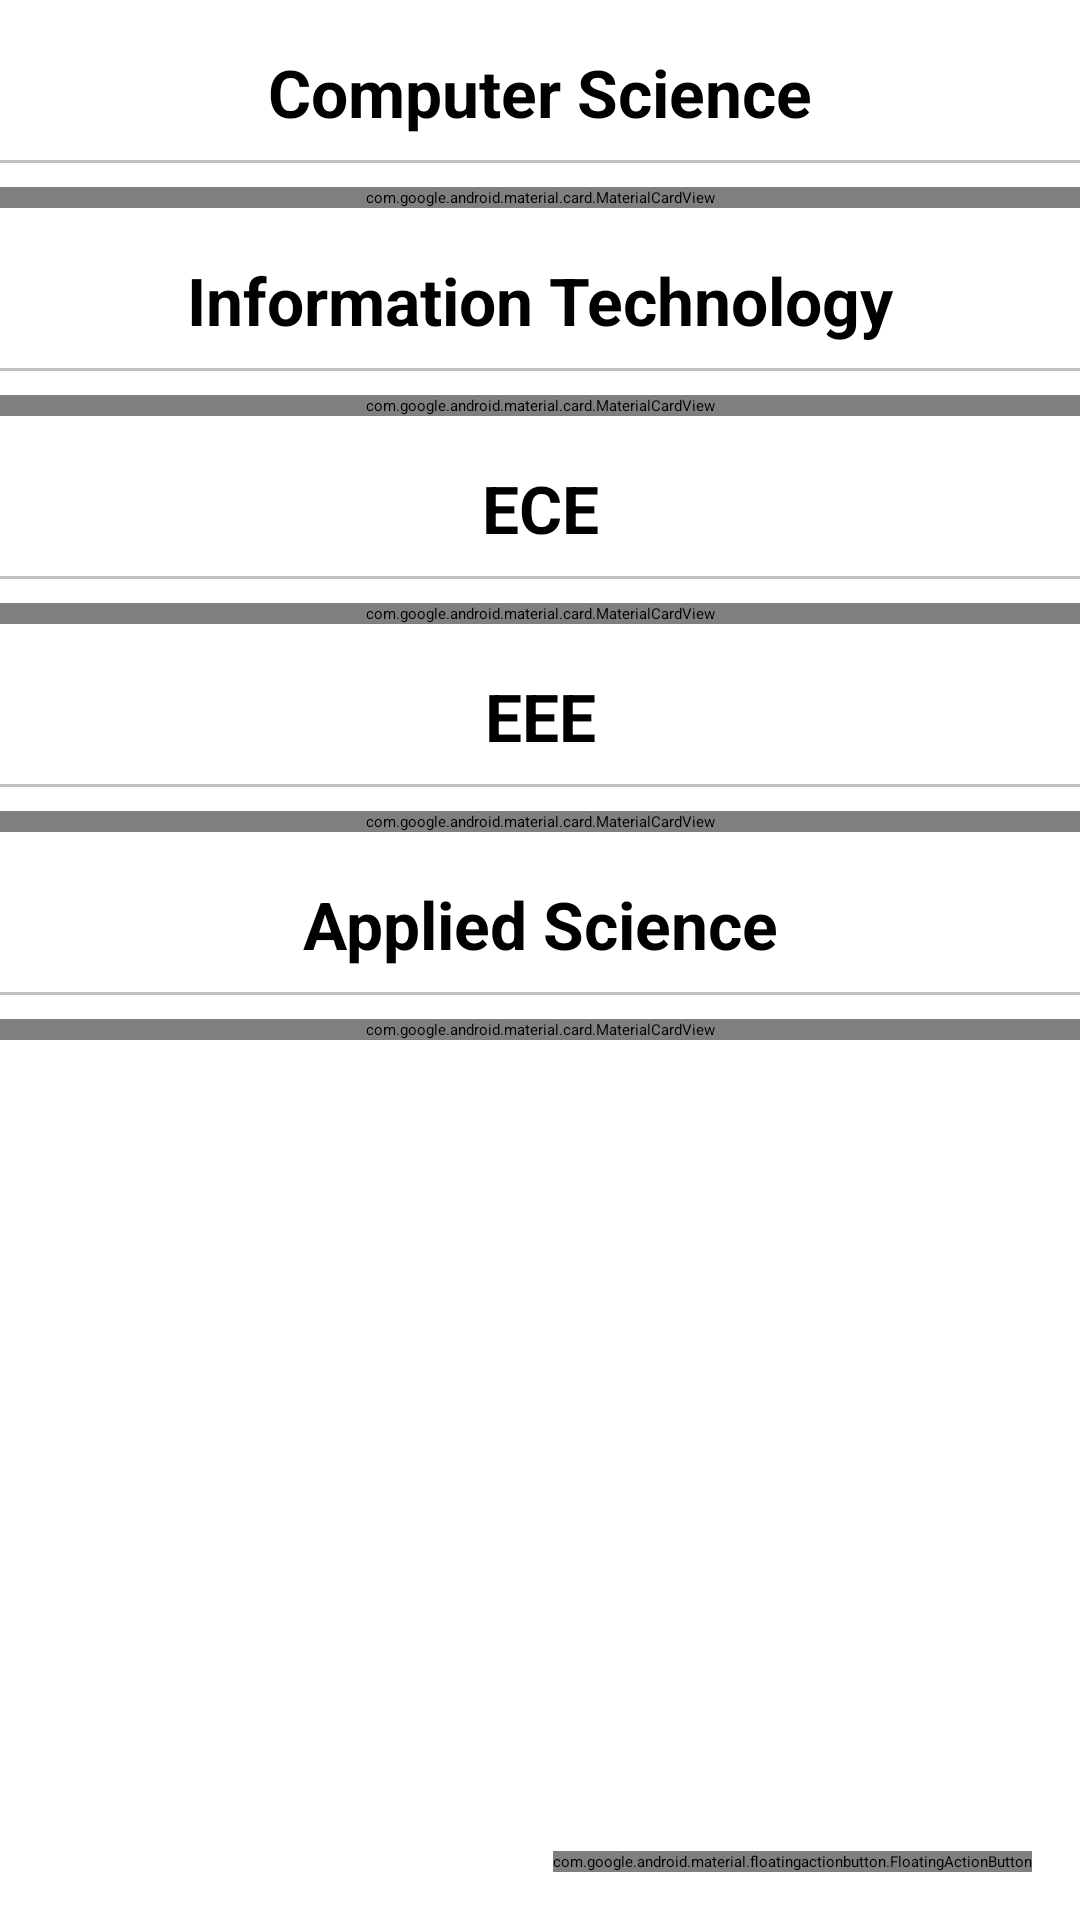

The Android layout XML behind this screen, and the referenced resources:
<!-- AndroidManifest.xml: application theme Theme.MSIT_ADMIN -->
<!-- res/layout/activity_update_faculty.xml -->
<?xml version="1.0" encoding="utf-8"?>
<androidx.coordinatorlayout.widget.CoordinatorLayout xmlns:android="http://schemas.android.com/apk/res/android"
    xmlns:app="http://schemas.android.com/apk/res-auto"
    xmlns:tools="http://schemas.android.com/tools"
    android:layout_width="match_parent"
    android:layout_height="match_parent"
    tools:context=".faculty.UpdateFaculty">

    <com.google.android.material.floatingactionbutton.FloatingActionButton
        android:id="@+id/fab"
        style="@style/Widget.Design.FloatingActionButton"
        android:layout_width="wrap_content"
        android:layout_height="wrap_content"
        android:layout_gravity="bottom|right"
        android:layout_margin="16dp"
        android:elevation="3dp"
        android:src="@drawable/ic_add"
        app:fabSize="normal" />

    <androidx.core.widget.NestedScrollView
        android:layout_width="match_parent"
        android:layout_height="match_parent">

        <LinearLayout
            android:layout_width="match_parent"
            android:layout_height="match_parent"
            android:orientation="vertical">

            <TextView
                android:layout_width="match_parent"
                android:layout_height="wrap_content"
                android:layout_marginTop="16dp"
                android:gravity="center"
                android:text="Computer Science"
                android:textColor="@color/black"
                android:textSize="22sp"
                android:textStyle="bold" />

            <View
                android:layout_width="match_parent"
                android:layout_height="1dp"
                android:layout_marginVertical="8dp"
                android:background="#c1c1c1" />

            <androidx.recyclerview.widget.RecyclerView
                android:id="@+id/csDepartment"
                android:layout_width="match_parent"
                android:layout_height="wrap_content"
                android:nestedScrollingEnabled="true"
                android:visibility="gone" />

            <LinearLayout
                android:id="@+id/csNodata"
                android:layout_width="match_parent"
                android:layout_height="wrap_content"
                android:orientation="vertical">

                <include layout="@layout/no_data_found" />

            </LinearLayout>
            <TextView
                android:layout_width="match_parent"
                android:layout_height="wrap_content"
                android:layout_marginTop="16dp"
                android:gravity="center"
                android:text="Information Technology"
                android:textColor="@color/black"
                android:textSize="22sp"
                android:textStyle="bold" />

            <View
                android:layout_width="match_parent"
                android:layout_height="1dp"
                android:layout_marginVertical="8dp"
                android:background="#c1c1c1" />

            <androidx.recyclerview.widget.RecyclerView
                android:id="@+id/itDepartment"
                android:layout_width="match_parent"
                android:layout_height="wrap_content"
                android:nestedScrollingEnabled="true"
                android:visibility="gone" />

            <LinearLayout
                android:id="@+id/itNodata"
                android:layout_width="match_parent"
                android:layout_height="wrap_content"
                android:orientation="vertical">

                <include layout="@layout/no_data_found" />

            </LinearLayout>
            <TextView
                android:layout_width="match_parent"
                android:layout_height="wrap_content"
                android:layout_marginTop="16dp"
                android:gravity="center"
                android:text="ECE"
                android:textColor="@color/black"
                android:textSize="22sp"
                android:textStyle="bold" />

            <View
                android:layout_width="match_parent"
                android:layout_height="1dp"
                android:layout_marginVertical="8dp"
                android:background="#c1c1c1" />

            <androidx.recyclerview.widget.RecyclerView
                android:id="@+id/eceDepartment"
                android:layout_width="match_parent"
                android:layout_height="wrap_content"
                android:nestedScrollingEnabled="true"
                android:visibility="gone" />

            <LinearLayout
                android:id="@+id/eceNodata"
                android:layout_width="match_parent"
                android:layout_height="wrap_content"
                android:orientation="vertical">

                <include layout="@layout/no_data_found" />

            </LinearLayout>
            <TextView
                android:layout_width="match_parent"
                android:layout_height="wrap_content"
                android:layout_marginTop="16dp"
                android:gravity="center"
                android:text="EEE"
                android:textColor="@color/black"
                android:textSize="22sp"
                android:textStyle="bold" />

            <View
                android:layout_width="match_parent"
                android:layout_height="1dp"
                android:layout_marginVertical="8dp"
                android:background="#c1c1c1" />

            <androidx.recyclerview.widget.RecyclerView
                android:id="@+id/eeeDepartment"
                android:layout_width="match_parent"
                android:layout_height="wrap_content"
                android:nestedScrollingEnabled="true"
                android:visibility="gone" />

            <LinearLayout
                android:id="@+id/eeeNodata"
                android:layout_width="match_parent"
                android:layout_height="wrap_content"
                android:orientation="vertical">

                <include layout="@layout/no_data_found" />

            </LinearLayout>
            <TextView
                android:layout_width="match_parent"
                android:layout_height="wrap_content"
                android:layout_marginTop="16dp"
                android:gravity="center"
                android:text="Applied Science"
                android:textColor="@color/black"
                android:textSize="22sp"
                android:textStyle="bold" />

            <View
                android:layout_width="match_parent"
                android:layout_height="1dp"
                android:layout_marginVertical="8dp"
                android:background="#c1c1c1" />

            <androidx.recyclerview.widget.RecyclerView
                android:id="@+id/appliedScienceDepartment"
                android:layout_width="match_parent"
                android:layout_height="wrap_content"
                android:nestedScrollingEnabled="true"
                android:visibility="gone" />

            <LinearLayout
                android:id="@+id/appliedScienceNodata"
                android:layout_width="match_parent"
                android:layout_height="wrap_content"
                android:orientation="vertical">

                <include layout="@layout/no_data_found" />

            </LinearLayout>

        </LinearLayout>
    </androidx.core.widget.NestedScrollView>

</androidx.coordinatorlayout.widget.CoordinatorLayout>
<!-- res/layout/no_data_found.xml (included above) -->
<?xml version="1.0" encoding="utf-8"?>
<com.google.android.material.card.MaterialCardView xmlns:android="http://schemas.android.com/apk/res/android"
    android:layout_width="match_parent"
    android:id="@+id/noDataFound"
    android:layout_height="wrap_content">

    <TextView
        android:layout_width="match_parent"
        android:layout_height="wrap_content"
        android:text="No Data Found"
        android:textSize="20sp"
        android:textColor="@color/black"
        android:layout_margin="8dp"
        android:gravity="center"

        />

</com.google.android.material.card.MaterialCardView>
<!-- resources referenced by this layout -->
<resources>
  <color name="black">#FF000000</color>
  <style name="Theme.MSIT_ADMIN" parent="Theme.MaterialComponents.Light.DarkActionBar">
          
          <item name="colorPrimary">@color/purple_500</item>
          <item name="colorPrimaryVariant">@color/purple_700</item>
          <item name="colorOnPrimary">@color/white</item>
          
          <item name="colorSecondary">@color/teal_200</item>
          <item name="colorSecondaryVariant">@color/teal_700</item>
          <item name="colorOnSecondary">@color/black</item>
          
          <item name="android:statusBarColor" tools:targetApi="l">?attr/colorPrimaryVariant</item>
          
      </style>
  <color name="purple_500">#FF6200EE</color>
  <color name="purple_700">#FF3700B3</color>
  <color name="white">#FFFFFFFF</color>
  <color name="teal_200">#FF03DAC5</color>
  <color name="teal_700">#FF018786</color>
</resources>
